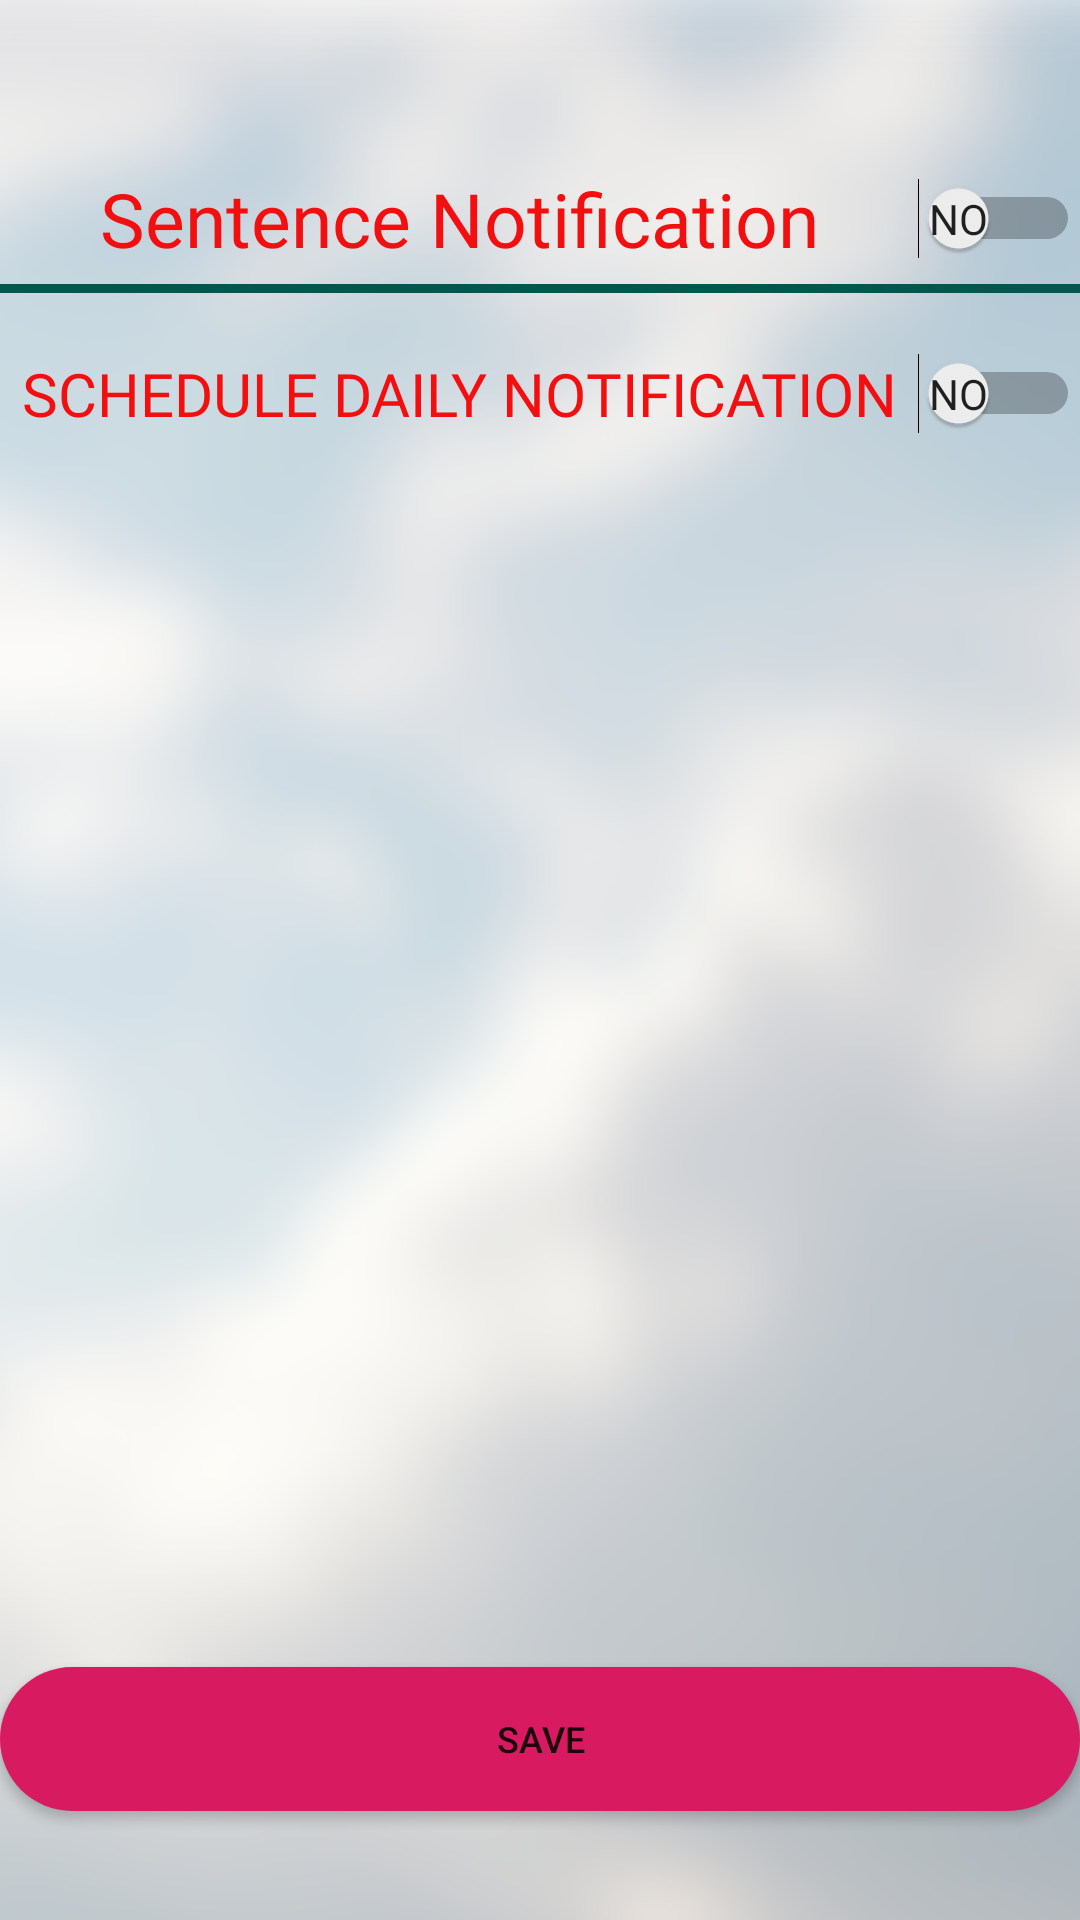

Produce the Android XML layout that renders to this screen, including the resource entries it uses.
<!-- AndroidManifest.xml: application theme AppTheme -->
<!-- res/layout/activity_setting.xml -->
<?xml version="1.0" encoding="utf-8"?>
<LinearLayout xmlns:android="http://schemas.android.com/apk/res/android"
    xmlns:app="http://schemas.android.com/apk/res-auto"
    xmlns:tools="http://schemas.android.com/tools"
    android:layout_width="match_parent"
    android:layout_height="match_parent"
    android:orientation="vertical"
    android:weightSum="3"
    android:gravity="center"

    android:background="@drawable/settingbg"
    tools:context=".Setting">

    <LinearLayout

        android:orientation="vertical"
        android:layout_weight="2.6"
        android:layout_width="match_parent"
        android:layout_height="0dp">
        <Switch
            android:fontFamily="@font/fontlight"
            android:drawableLeft="@drawable/sentence_notification"
            android:textColor="#F30F0F"
            android:gravity="center"
            android:layout_marginTop="20dp"
            android:id="@+id/simpleSwitch"
            android:layout_width="match_parent"
            android:layout_height="wrap_content"
            android:showText="true"
            android:text="Sentence Notification"
            android:textOff="No"
            android:textOn="Yes"
            android:textSize="25sp" />

        <View
            android:layout_marginTop="5dp"
            android:layout_width="match_parent"
            android:layout_height="3dp"
            android:background="@color/colorPrimaryDark"
            ></View>



        <Switch
            android:fontFamily="@font/fontlight"
            android:textColor="#F30F0F"
            android:drawableLeft="@drawable/notificationicon"
            android:gravity="center"
            android:layout_marginTop="20dp"
            android:id="@+id/remindersSwitch"
            android:layout_width="match_parent"
            android:layout_height="wrap_content"
            android:showText="true"
            android:text="SCHEDULE DAILY NOTIFICATION"
            android:textOff="No"
            android:textOn="Yes"
            android:textSize="20sp" />


    </LinearLayout>


    <Button
        android:background="@drawable/button_desingn"
        android:layout_marginTop="50dp"
        android:id="@+id/savebutton"
        android:layout_width="match_parent"
        android:layout_height="wrap_content"
        android:text="Save" />

</LinearLayout>
<!-- resources referenced by this layout -->
<resources>
  <color name="colorPrimaryDark">#00574B</color>
  <!-- drawable button_desingn (drawable) -->
  <?xml version="1.0" encoding="utf-8"?>
  <shape xmlns:android="http://schemas.android.com/apk/res/android" android:shape="rectangle">
  
      <solid android:color="@color/colorAccent" ></solid>
      <corners android:radius="150dp"></corners>
  
  
  
  </shape>
  <!-- drawable settingbg: png bitmap (drawable-hdpi, 168564 bytes) -->
  <style name="AppTheme" parent="Theme.AppCompat.DayNight">
          
          <item name="colorPrimary">@color/colorPrimary</item>
          <item name="colorPrimaryDark">@color/colorPrimaryDark</item>
          <item name="colorAccent">@color/colorAccent</item>
          <item name="android:textSize">12sp</item>
  
  
      </style>
  <color name="colorAccent">#D81B60</color>
  <color name="colorPrimary">#008577</color>
</resources>
